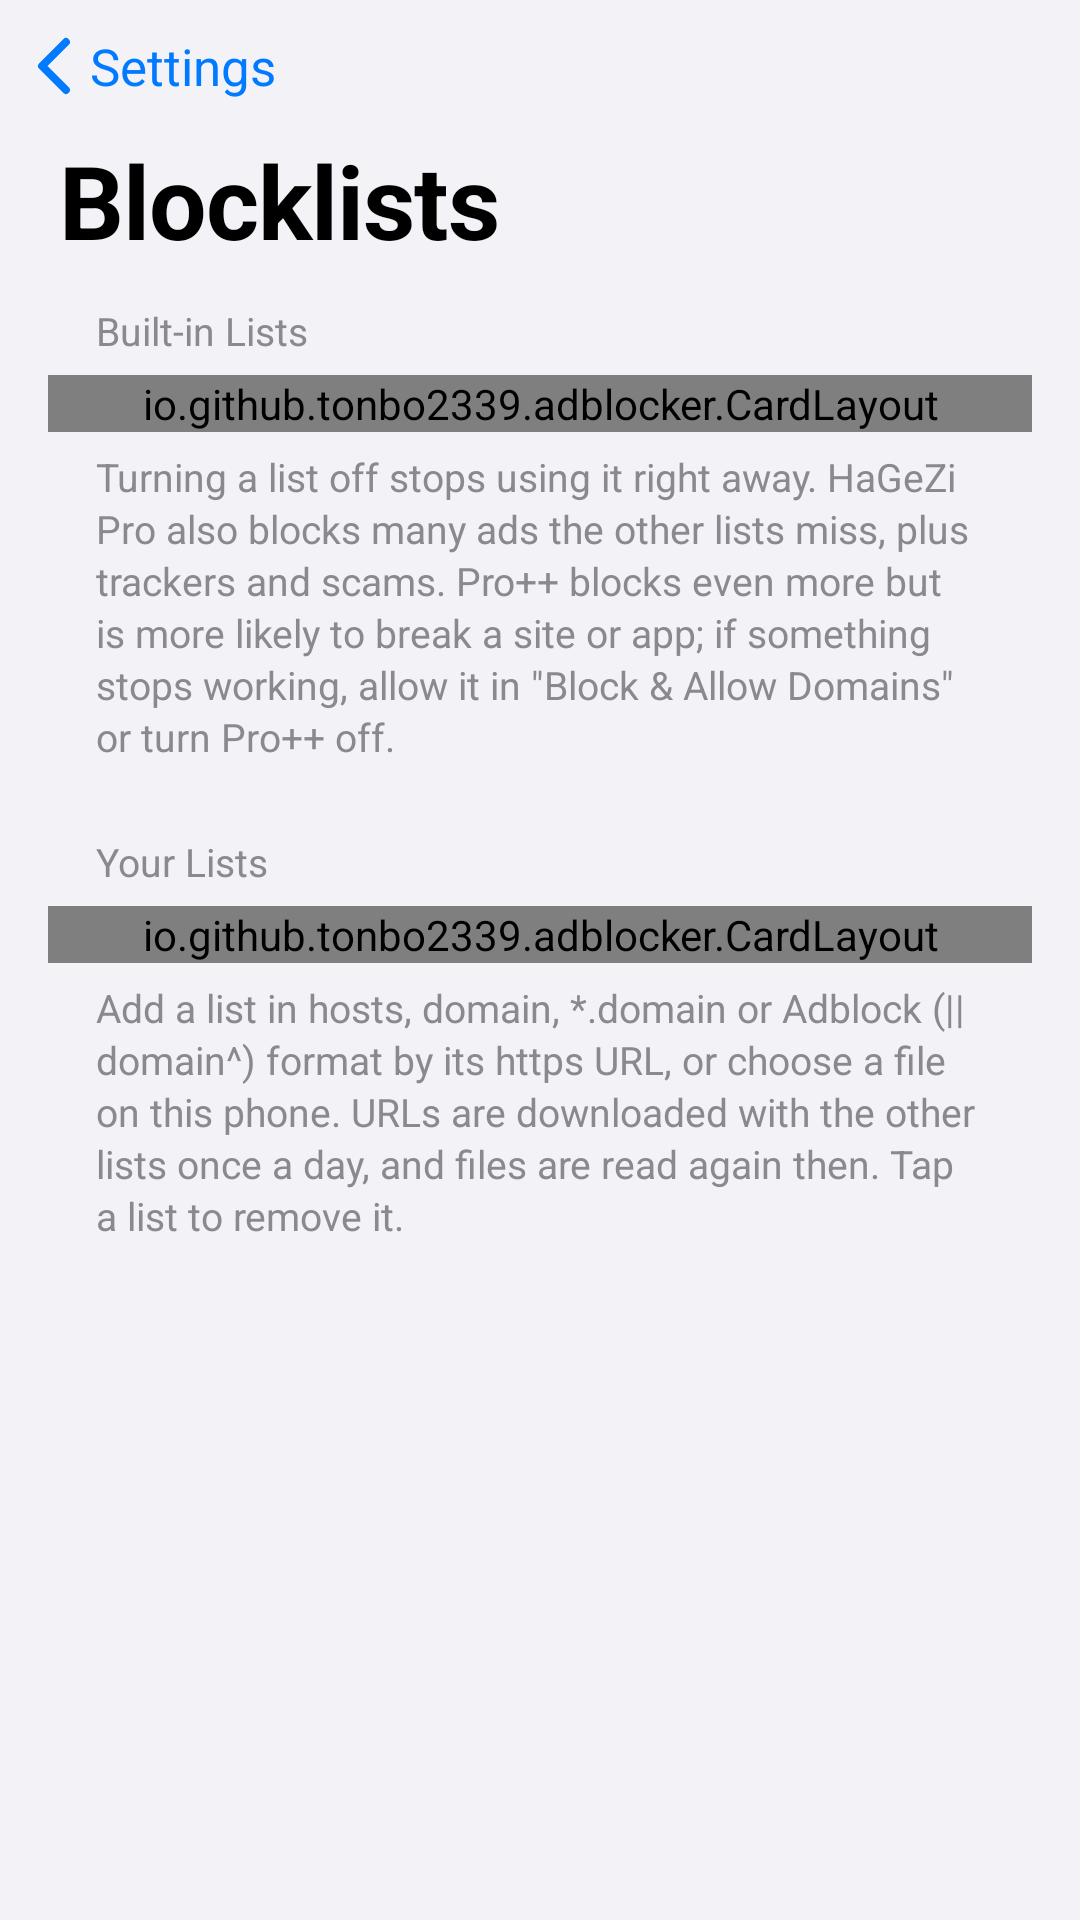

This screen was rendered from an Android layout file. Write that file and the resources it references.
<!-- AndroidManifest.xml: application theme Theme.AdBlocker -->
<!-- res/layout/activity_blocklists.xml -->
<?xml version="1.0" encoding="utf-8"?>
<LinearLayout xmlns:android="http://schemas.android.com/apk/res/android"
    xmlns:tools="http://schemas.android.com/tools"
    android:id="@+id/root"
    android:layout_width="match_parent"
    android:layout_height="match_parent"
    android:orientation="vertical">

    <LinearLayout
        android:id="@+id/backButton"
        style="@style/BackButton"
        tools:ignore="UseCompoundDrawables">

        <ImageView
            android:layout_width="12dp"
            android:layout_height="20dp"
            android:importantForAccessibility="no"
            android:src="@drawable/ic_back" />

        <TextView
            android:layout_width="wrap_content"
            android:layout_height="wrap_content"
            android:layout_marginStart="6dp"
            android:text="@string/title_settings"
            android:textColor="@color/accent_blue"
            android:textSize="17sp" />
    </LinearLayout>

    <ScrollView
        android:layout_width="match_parent"
        android:layout_height="0dp"
        android:layout_weight="1"
        android:clipToPadding="false">

        <LinearLayout
            android:layout_width="match_parent"
            android:layout_height="wrap_content"
            android:orientation="vertical"
            android:paddingHorizontal="16dp"
            android:paddingBottom="40dp">

            <TextView
                style="@style/LargeTitle"
                android:layout_width="wrap_content"
                android:layout_height="wrap_content"
                android:layout_marginStart="4dp"
                android:text="@string/title_blocklists" />

            <TextView
                style="@style/SectionHeader"
                android:layout_width="wrap_content"
                android:layout_height="wrap_content"
                android:layout_marginTop="12dp"
                android:text="@string/section_built_in_lists" />

            <io.github.tonbo2339.adblocker.CardLayout
                android:id="@+id/builtInCard"
                style="@style/Card" />

            <TextView
                style="@style/SectionFooter"
                android:layout_width="match_parent"
                android:layout_height="wrap_content"
                android:text="@string/built_in_lists_footer" />

            <TextView
                style="@style/SectionHeader"
                android:layout_width="wrap_content"
                android:layout_height="wrap_content"
                android:text="@string/section_custom_lists" />

            <io.github.tonbo2339.adblocker.CardLayout style="@style/Card">

                <LinearLayout
                    android:id="@+id/customCard"
                    android:layout_width="match_parent"
                    android:layout_height="wrap_content"
                    android:orientation="vertical" />

                <LinearLayout
                    android:id="@+id/addRow"
                    style="@style/Row.Clickable">

                    <TextView
                        style="@style/RowTitle"
                        android:text="@string/list_add"
                        android:textColor="@color/accent_blue" />
                </LinearLayout>
            </io.github.tonbo2339.adblocker.CardLayout>

            <TextView
                style="@style/SectionFooter"
                android:layout_width="match_parent"
                android:layout_height="wrap_content"
                android:text="@string/custom_lists_footer" />
        </LinearLayout>
    </ScrollView>
</LinearLayout>
<!-- resources referenced by this layout -->
<resources>
  <color name="accent_blue">#007AFF</color>
  <string name="built_in_lists_footer">Turning a list off stops using it right away. HaGeZi Pro also blocks many ads the other lists miss, plus trackers and scams. Pro++ blocks even more but is more likely to break a site or app; if something stops working, allow it in \"Block &amp; Allow Domains\" or turn Pro++ off.</string>
  <string name="custom_lists_footer">Add a list in hosts, domain, *.domain or Adblock (||domain^) format by its https URL, or choose a file on this phone. URLs are downloaded with the other lists once a day, and files are read again then. Tap a list to remove it.</string>
  <string name="list_add">Add List URL</string>
  <string name="section_built_in_lists">Built-in Lists</string>
  <string name="section_custom_lists">Your Lists</string>
  <string name="title_blocklists">Blocklists</string>
  <string name="title_settings">Settings</string>
  <style name="Card">
          <item name="android:layout_width">match_parent</item>
          <item name="android:layout_height">wrap_content</item>
          <item name="android:background">@drawable/bg_card</item>
          <item name="android:orientation">vertical</item>
      </style>
  <style name="LargeTitle">
          <item name="android:textSize">34sp</item>
          <item name="android:textStyle">bold</item>
          <item name="android:textColor">@color/label</item>
          <item name="android:letterSpacing">-0.01</item>
      </style>
  <style name="Row.Clickable">
          <item name="android:background">@drawable/bg_row_pressed</item>
          <item name="android:clickable">true</item>
          <item name="android:focusable">true</item>
      </style>
  <style name="RowTitle">
          <item name="android:layout_width">0dp</item>
          <item name="android:layout_height">wrap_content</item>
          <item name="android:layout_weight">1</item>
          <item name="android:textSize">17sp</item>
          <item name="android:textColor">@color/label</item>
      </style>
  <style name="SectionFooter">
          <item name="android:textSize">13sp</item>
          <item name="android:textColor">@color/label_secondary</item>
          <item name="android:paddingHorizontal">16dp</item>
          <item name="android:paddingTop">6dp</item>
          <item name="android:lineSpacingExtra">2dp</item>
      </style>
  <style name="SectionHeader">
          <item name="android:textSize">13sp</item>
          <item name="android:textColor">@color/label_secondary</item>
          <item name="android:paddingStart">16dp</item>
          <item name="android:paddingBottom">6dp</item>
          <item name="android:layout_marginTop">24dp</item>
      </style>
  <color name="label">#000000</color>
  <!-- drawable bg_row_pressed (drawable) -->
  <?xml version="1.0" encoding="utf-8"?>
  <selector xmlns:android="http://schemas.android.com/apk/res/android"
      android:exitFadeDuration="@android:integer/config_shortAnimTime">
      <item android:state_pressed="true">
          <color android:color="@color/row_pressed" />
      </item>
      <item>
          <color android:color="@android:color/transparent" />
      </item>
  </selector>
  <color name="label_secondary">#8A8A8E</color>
  <color name="accent_green">#34C759</color>
  <color name="bg_grouped">#F2F2F7</color>
  <color name="bg_card">#FFFFFF</color>
  <style name="ThemeOverlay.AdBlocker.Dialog" parent="ThemeOverlay.Material3.MaterialAlertDialog">
          <item name="backgroundTint">@color/bg_card</item>
          <item name="elevationOverlayEnabled">false</item>
          <item name="colorOnSurfaceVariant">@color/label</item>
          <item name="colorControlActivated">@color/accent_blue</item>
      </style>
  <color name="row_pressed">#D1D1D6</color>
</resources>
